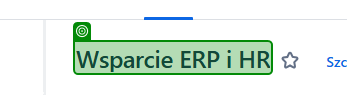
Task: Title of the project
for ClientName (optional)
by Office Samurai
[email redacted]
---------------
Solution Architect: <architect’s name>
Workflow: Jira_GetTaskList

Step 1: check 'Wsparcie ERP i HR'

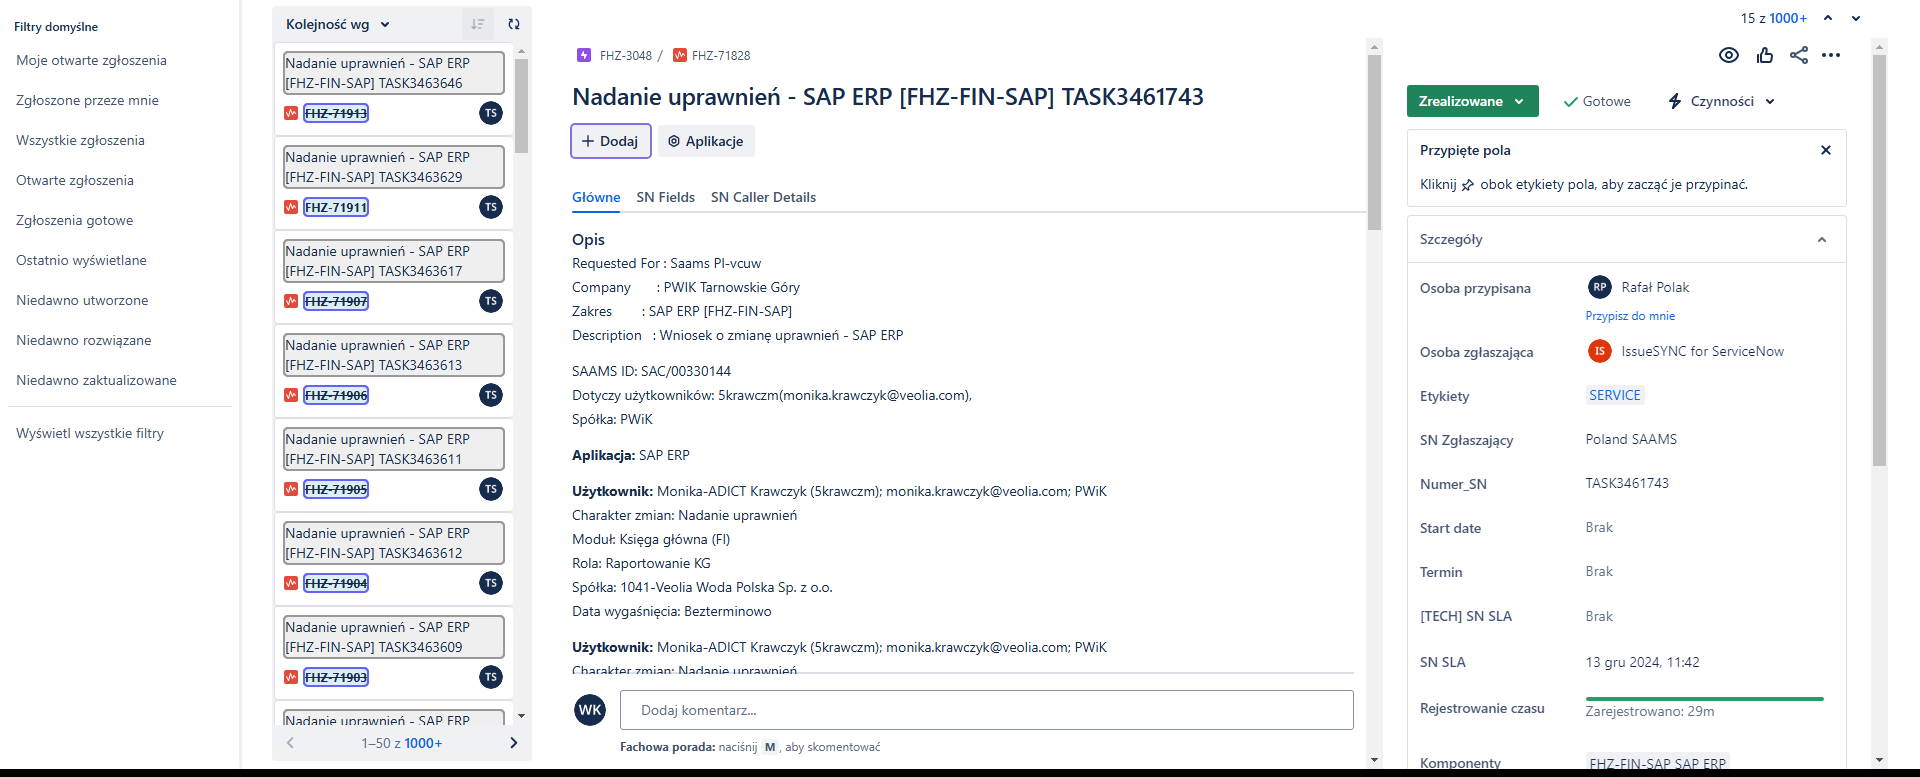
Step 2: get-text